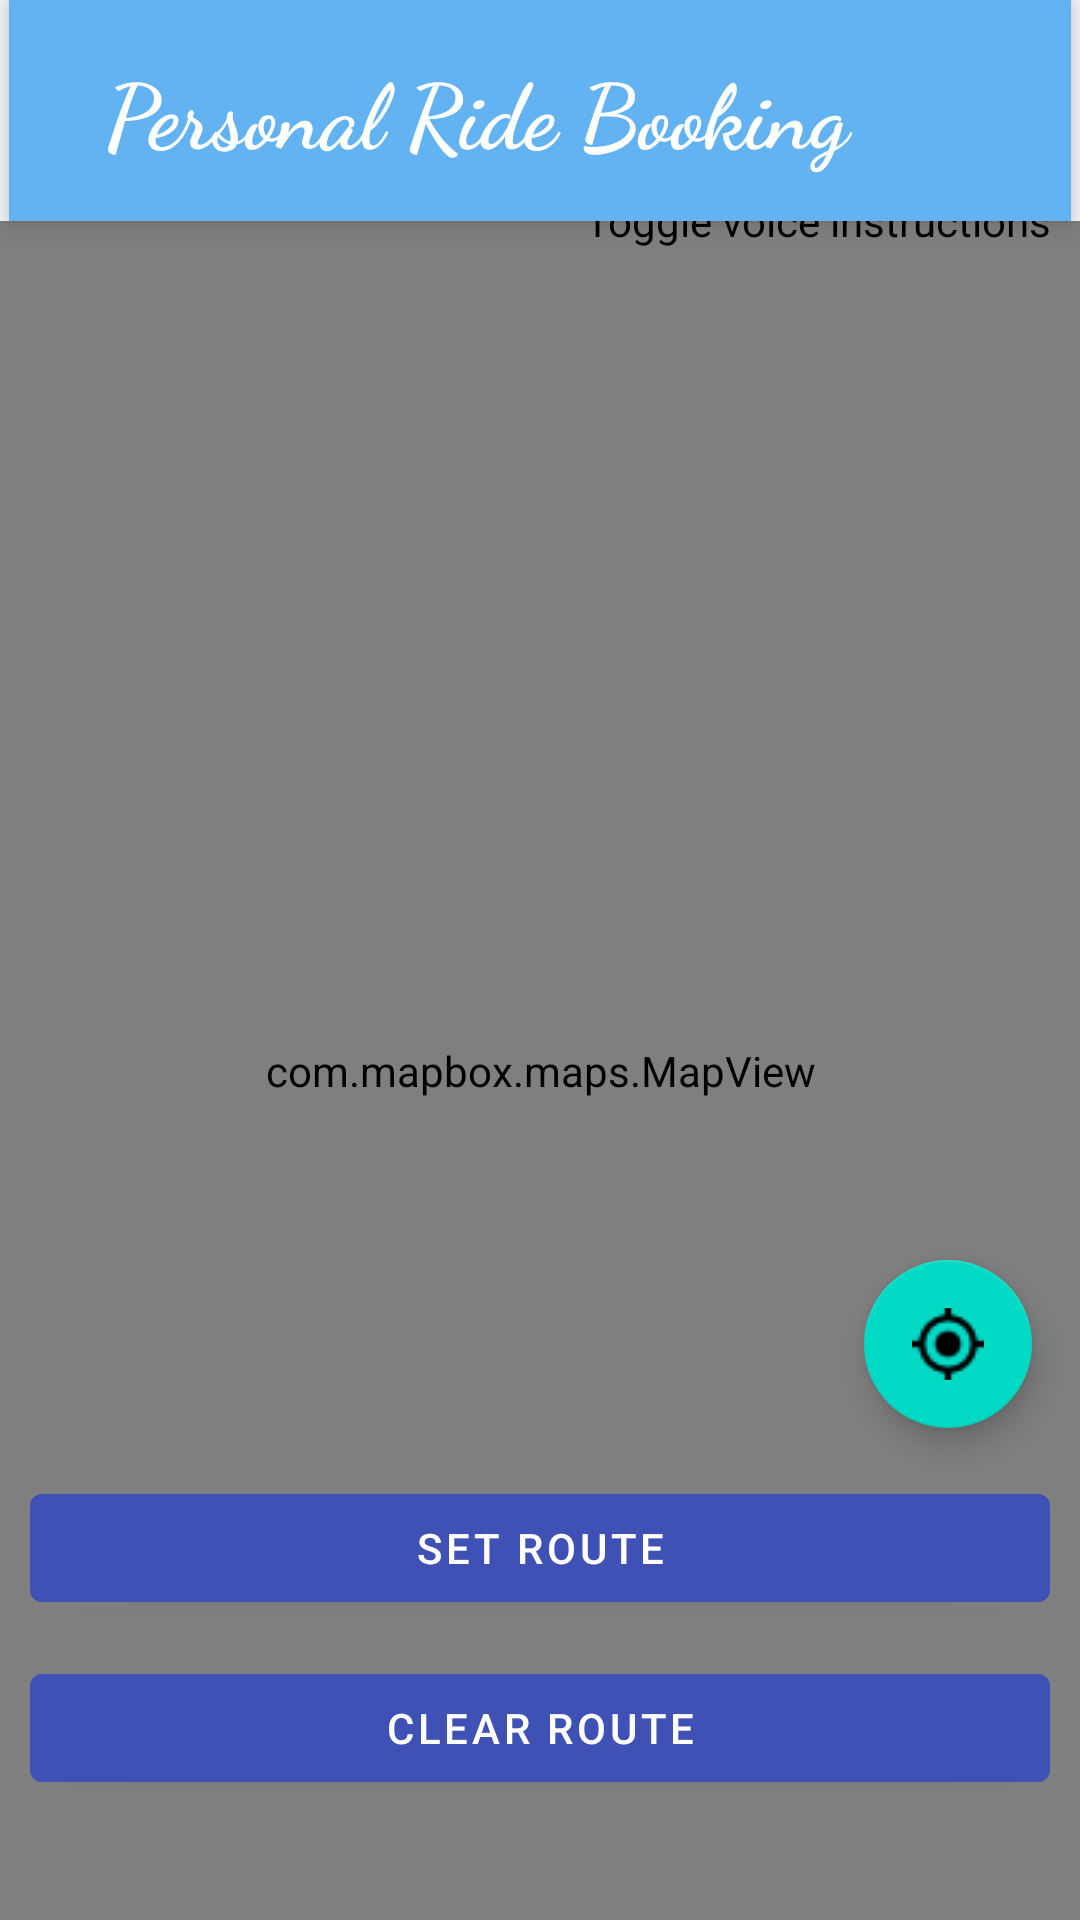

Reconstruct the res/layout file that produces this screen, plus the resources it refers to.
<!-- AndroidManifest.xml: application theme Theme.CarpoolingApp -->
<!-- res/layout/fragment_personal_ride.xml -->
<?xml version="1.0" encoding="utf-8"?>
<RelativeLayout xmlns:android="http://schemas.android.com/apk/res/android"
    android:layout_width="match_parent"
    android:layout_height="match_parent"
    android:fillViewport="true">

    <androidx.appcompat.widget.Toolbar
        android:id="@+id/toolbar"
        android:layout_width="match_parent"
        android:layout_height="wrap_content"
        android:background="#63B3F2"
        android:elevation="5dp"
        android:layout_marginLeft="3dp"
        android:layout_marginRight="3dp"
        android:theme="@style/ThemeOverlay.AppCompat.Dark.ActionBar">

        <TextView
            android:layout_width="match_parent"
            android:layout_height="wrap_content"
            android:fontFamily="cursive"
            android:padding="16dp"
            android:text="Personal Ride Booking"
            android:textColor="@color/white"
            android:textSize="30sp"
            android:textStyle="bold" />
    </androidx.appcompat.widget.Toolbar>

    <com.mapbox.maps.MapView
        android:id="@+id/mapViewID"
        android:layout_width="match_parent"
        android:layout_height="match_parent"
        android:layout_below="@+id/toolbar">


    </com.mapbox.maps.MapView>

    <com.mapbox.navigation.ui.voice.view.MapboxSoundButton
        android:layout_width="wrap_content"
        android:layout_height="wrap_content"
        android:layout_alignParentEnd="true"
        android:layout_marginTop="64dp"
        android:layout_marginEnd="10dp"
        android:id="@+id/soundButton"
        android:contentDescription="Toggle voice instructions"/>

    <com.google.android.material.button.MaterialButton
        android:layout_width="match_parent"
        android:layout_height="wrap_content"
        android:layout_marginStart="10dp"
        android:layout_marginEnd="10dp"
        android:layout_alignParentBottom="true"
        android:layout_marginBottom="100dp"
        android:id="@+id/SetRoute"
        android:text="Set Route"/>

    <com.google.android.material.button.MaterialButton
        android:id="@+id/ClearRoute"
        android:layout_width="match_parent"
        android:layout_height="wrap_content"
        android:layout_marginStart="10dp"
        android:layout_alignParentBottom="true"
        android:layout_marginEnd="10dp"
        android:layout_marginBottom="40dp"
        android:text="Clear Route" />


    <com.google.android.material.floatingactionbutton.FloatingActionButton
        android:layout_width="wrap_content"
        android:layout_height="wrap_content"
        android:src="@drawable/mybaseline"
        android:id="@+id/focusLocation"
        android:layout_alignParentEnd="true"
        android:layout_above="@+id/SetRoute"
        android:layout_margin="16dp"
        android:contentDescription="Focus on current location"/>
</RelativeLayout>
<!-- resources referenced by this layout -->
<resources>
  <color name="white">#FFFFFFFF</color>
  <!-- drawable mybaseline: png bitmap (drawable, 462 bytes) -->
  <style name="Theme.CarpoolingApp" parent="Theme.MaterialComponents.DayNight.NoActionBar">
          
  
          <item name="colorOnSecondary">@color/black</item>
          
          <item name="colorPrimary">@color/primary</item>
          <item name="colorPrimaryDark">@color/primary_dark</item>
          <item name="colorAccent">@color/accent</item>
          <item name="android:windowBackground">@color/background</item>
          <item name="android:statusBarColor">@color/primary_dark</item>
      </style>
  <color name="black">#FF000000</color>
  <color name="primary">#3F51B5</color>
  <color name="primary_dark">#303F9F</color>
  <color name="accent">#FF5722</color>
  <color name="background">#F5F7FA</color>
</resources>
